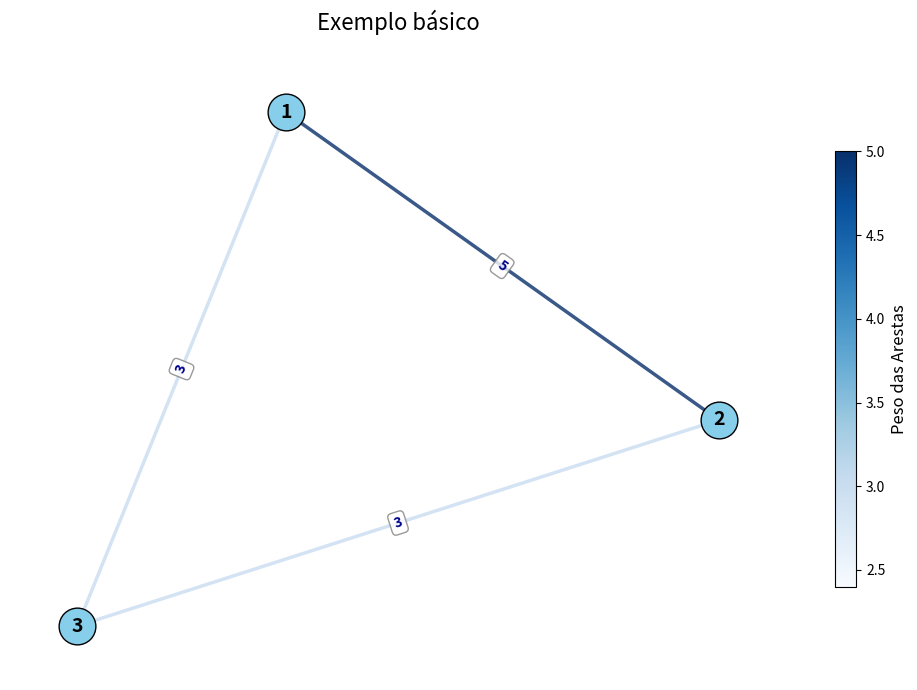

Generate this figure with matplotlib:
import matplotlib.pyplot as plt
import networkx as nx
import matplotlib.cm as cm
from matplotlib.colors import Normalize
import matplotlib.colors as mcolors

class Grafo:
    def __init__(self):
        self.vertices = set()
        self.arestas = {}  # Dicionário de adjacências {v: [(vizinho, peso)]}

    def adicionar_vertice(self, v):
        if v not in self.vertices:
            self.vertices.add(v)
            self.arestas[v] = []

    def adicionar_aresta(self, v1, v2, peso=1):
        if v1 in self.vertices and v2 in self.vertices:
            self.arestas[v1].append((v2, peso))
            self.arestas[v2].append((v1, peso))
        else:
            print("Erro: Um dos vértices não existe.")

    def imprimir(self):
        for v in self.arestas:
            print(f"{v} -> {self.arestas[v]}")

    def remover_vertice(self, v):
        if v in self.vertices:
            self.vertices.remove(v)
            del self.arestas[v]
            for adj in self.arestas:
                self.arestas[adj] = [(v2, p) for v2, p in self.arestas[adj] if v2 != v]

    def remover_aresta(self, v1, v2):
        if v1 in self.vertices and v2 in self.vertices:
            self.arestas[v1] = [(v, p) for v, p in self.arestas[v1] if v != v2]
            self.arestas[v2] = [(v, p) for v, p in self.arestas[v2] if v != v1]

    def g_form_mAdj(self):
        """Converte o grafo para uma matriz de adjacência"""
        n = len(self.vertices)  
        print(n)
        mAdj = [[0] * n for _ in range(n)]  # Matriz de nxn para índices 1 a n vértices

        for v in self.arestas:
            for u, w in self.arestas[v]:
                mAdj[v-1][u-1] = w
                mAdj[u-1][v-1] = w  # Grafo não direcionado

        print(mAdj) # Teste de funcionalidade

        return mAdj

    def a_eh_Adjacente(self, a1, a2):
        v1, u1 = a1  # Primeira aresta (v1--u1)
        v2, u2 = a2  # Segunda aresta (v2--u2)
        return v1 in (v2, u2) or u1 in (v2, u2)

    def v_eh_adjacente(self, v1, v2):
        return any(v2 == vizinho for vizinho, _ in self.arestas.get(v1, []))

    def lista_adjacencia(self, v):
        return self.arestas.get(v, [])

    def grau(self, v):
        return len(self.arestas.get(v, []))

    def eh_regular(self):
        if not self.vertices:
            return True  # Um grafo vazio é considerado regular

        grau_ini = self.grau(
            next(iter(self.vertices))
        )  # salva o grau do primeiro vértice do grafo
        for v in self.vertices:  # verifica o grau do resto dos vértices do grafo
            if self.grau(v) != grau_ini:  # compara se os outros graus com o do primeiro
                return False  # retorna False se algum grau for diferente
        return True  # retorna True se todos os graus forem iguais

    def eh_multi(self):
        for v1 in self.vertices:
            vizinhos_vistos = set()
            for v2, _ in self.arestas[v1]:  # percorre os vizinhos do vértice v1
                if v2 in vizinhos_vistos:
                    return True  # Se houver arestas múltiplas, retorna True
                vizinhos_vistos.add(v2)
        return False  # Se não houver arestas múltiplas, retorna False

    def eh_conexo(self):
        if not self.vertices:
            return True
            
        v_inicial = next(iter(self.vertices))
        visitados = set()
        
        def busca(v):
            if v in visitados:
                return
            visitados.add(v)
            for vizinho, peso in self.arestas.get(v, []):  # Desempacotar a tupla corretamente
                busca(vizinho)
        
        busca(v_inicial)
        
        return len(visitados) == len(self.vertices)

    def eh_completo(self):
        """
        Verifica se o grafo é completo.
        Um grafo é completo se todos os vértices estão conectados entre si.
        """
        if not self.vertices or len(self.vertices) == 1:
            return True  # Grafo vazio ou com apenas um vértice é considerado completo
            
        n = len(self.vertices)  # Número de vértices
        # Em um grafo completo, cada vértice deve ter grau n-1
        for v in self.vertices:
            # Contamos apenas vértices únicos para ignorar arestas múltiplas
            vizinhos_unicos = set(vizinho for vizinho, _ in self.arestas.get(v, []))
            if len(vizinhos_unicos) != n - 1:
                return False
        return True

    def a_lInc(self, aresta):
        """
        Retorna os vértices incidentes de uma aresta.
        """
        v1, v2 = aresta
        
        # Verifica se ambos os vértices existem no grafo
        if v1 not in self.vertices or v2 not in self.vertices:
            return []
        
        # Verifica se a aresta existe no grafo
        if any(v2 == vizinho for vizinho, _ in self.arestas.get(v1, [])):
            return [v1, v2]
        else:
            return []  # A aresta não existe no grafo

    def visualizar(self, titulo="Visualização do Grafo"):
        """Visualiza o grafo usando matplotlib e networkx."""
        # Criar um grafo networkx multi-aresta
        G = nx.MultiGraph()  # Usar MultiGraph para suportar múltiplas arestas

        # Adicionar vértices
        for v in self.vertices:
            G.add_node(v)

        # Adicionar arestas com pesos
        for v in self.arestas:
            for vizinho, peso in self.arestas[v]:
                # Adicionar cada aresta com seu peso
                # Ordenar para evitar adicionar duas vezes
                if v < vizinho:
                    G.add_edge(v, vizinho, weight=peso)

        # Configurar posicionamento dos nós
        pos = nx.spring_layout(G, seed=42)  # Layout de força direcionada com seed fixo

        # Criar figura
        plt.figure(figsize=(10, 7))

        # Desenhar nós
        nx.draw_networkx_nodes(
            G, pos, node_size=700, node_color="skyblue", edgecolors="black"
        )

        # Coletar pesos para criar escala de cores
        edge_weights = [data["weight"] for _, _, data in G.edges(data=True)]
        min_weight = min(edge_weights) if edge_weights else 0
        max_weight = max(edge_weights) if edge_weights else 1
        
        # Desenhar arestas com cores baseadas no peso
        edges = G.edges(data=True)
        
        # Criar colormap normalizado
        if min_weight != max_weight:
            # Modificar o intervalo de normalização para garantir cores mais visíveis para valores baixos
            # Vamos usar 0.3 como valor mínimo de intensidade para garantir que arestas de peso baixo fiquem visíveis
            norm = Normalize(
                vmin=min_weight - 0.3 * (max_weight - min_weight),  # Estender o intervalo para baixo
                vmax=max_weight
            )
            
            # Usar um colormap que tenha bom contraste
            cmap = plt.cm.get_cmap('Blues')
            
            # Desenhar arestas com cores baseadas no peso
            for edge in edges:
                u, v, data = edge
                weight = data['weight']
                color = cmap(norm(weight))
                # Garantir uma cor minimamente visível
                color_hex = mcolors.rgb2hex(color[:3])
                nx.draw_networkx_edges(G, pos, edgelist=[(u, v)], width=2.5, edge_color=color_hex, alpha=0.8)
        else:
            # Se todos os pesos forem iguais
            nx.draw_networkx_edges(G, pos, width=2.5, edge_color="steelblue", alpha=0.8)
        
        # Adicionar labels nos nós
        nx.draw_networkx_labels(G, pos, font_size=14, font_weight="bold")

        # Obter arestas entre pares de vértices (para lidar com múltiplas arestas)
        edge_pairs = {}
        for u, v, data in G.edges(data=True):
            key = tuple(sorted([u, v]))
            if key in edge_pairs:
                edge_pairs[key].append(data["weight"])
            else:
                edge_pairs[key] = [data["weight"]]
        
        # Preparar labels para arestas
        edge_labels = {}
        for edge, weights in edge_pairs.items():
            if len(weights) > 1:
                # Para arestas múltiplas, mostrar como lista ordenada
                weights.sort()  # Opcional: ordenar os pesos
                edge_labels[edge] = f"{weights}"
            else:
                # Para aresta única, mostrar apenas o número
                edge_labels[edge] = f"{weights[0]}"
        
        # Adicionar labels nas arestas com melhor posicionamento e formatação
        nx.draw_networkx_edge_labels(
            G, 
            pos, 
            edge_labels=edge_labels,
            font_size=10,
            font_color='darkblue',
            font_weight='bold',
            bbox=dict(boxstyle="round,pad=0.3", facecolor="white", edgecolor="gray", alpha=0.8)
        )
        
        # Adicionar barra de cores para indicar o mapeamento de peso
        if min_weight != max_weight:
            sm = plt.cm.ScalarMappable(cmap=cmap, norm=norm)
            sm.set_array([])
            cbar = plt.colorbar(sm, ax=plt.gca(), shrink=0.7, aspect=20)
            cbar.set_label("Peso das Arestas", size=12)
        
        # Configurações do plot
        plt.axis("off")  # Remover eixos
        plt.title(titulo, fontsize=16, pad=20)
        plt.tight_layout()

        return plt  # Retorna o objeto plt para personalização adicional

# Exemplo mínimo de uso | Exemlo real no arquivo exemplo_grafo.py
if __name__ == "__main__":
    # Criar um pequeno exemplo
    g = Grafo()
    g.adicionar_vertice(1)
    g.adicionar_vertice(2)
    g.adicionar_vertice(3)
    g.adicionar_aresta(1, 2, 5)
    g.adicionar_aresta(2, 3, 3)
    g.adicionar_aresta(3, 1, 3)

    g.g_form_mAdj()
    
    print("Grafo básico:")
    g.imprimir()
    g.visualizar("Exemplo básico").show()
